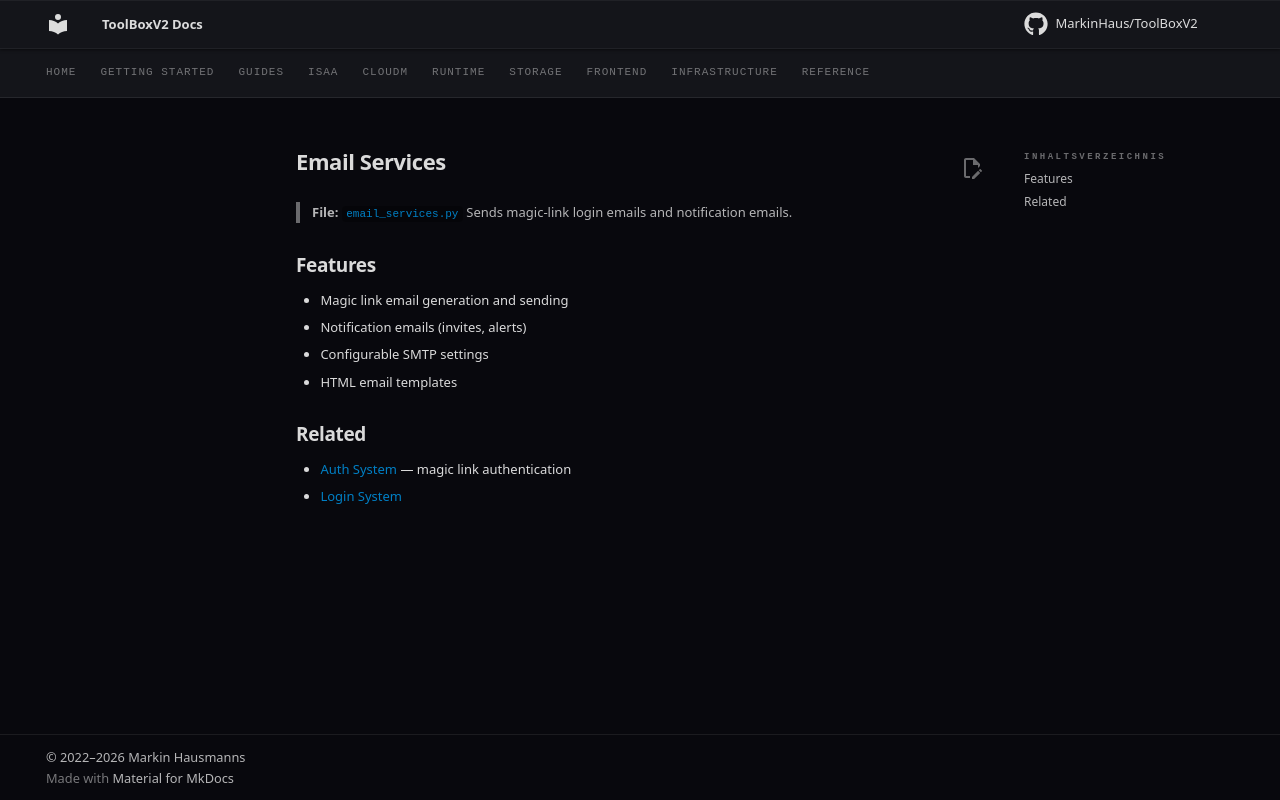

repository: MarkinHaus/ToolBoxV2 · page: mods/CloudM/email_services/index.html · generator: mkdocs

# Email Services

> **File:** `email_services.py`
> Sends magic-link login emails and notification emails.

## Features

- Magic link email generation and sending
- Notification emails (invites, alerts)
- Configurable SMTP settings
- HTML email templates

## Related

- [Auth System](auth.md) — magic link authentication
- [Login System](login_system.md)
